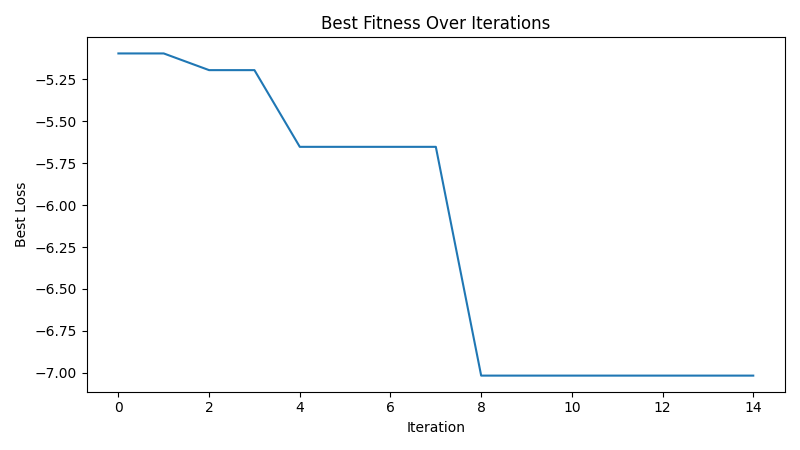

Source data for this figure (header and first rows):
iteration, best_loss
1, -5.097
2, -5.097
3, -5.196
4, -5.196
5, -5.653
6, -5.653
7, -5.653
8, -5.653
9, -7.016
10, -7.016
11, -7.016
12, -7.016
13, -7.016
14, -7.016
15, -7.016
